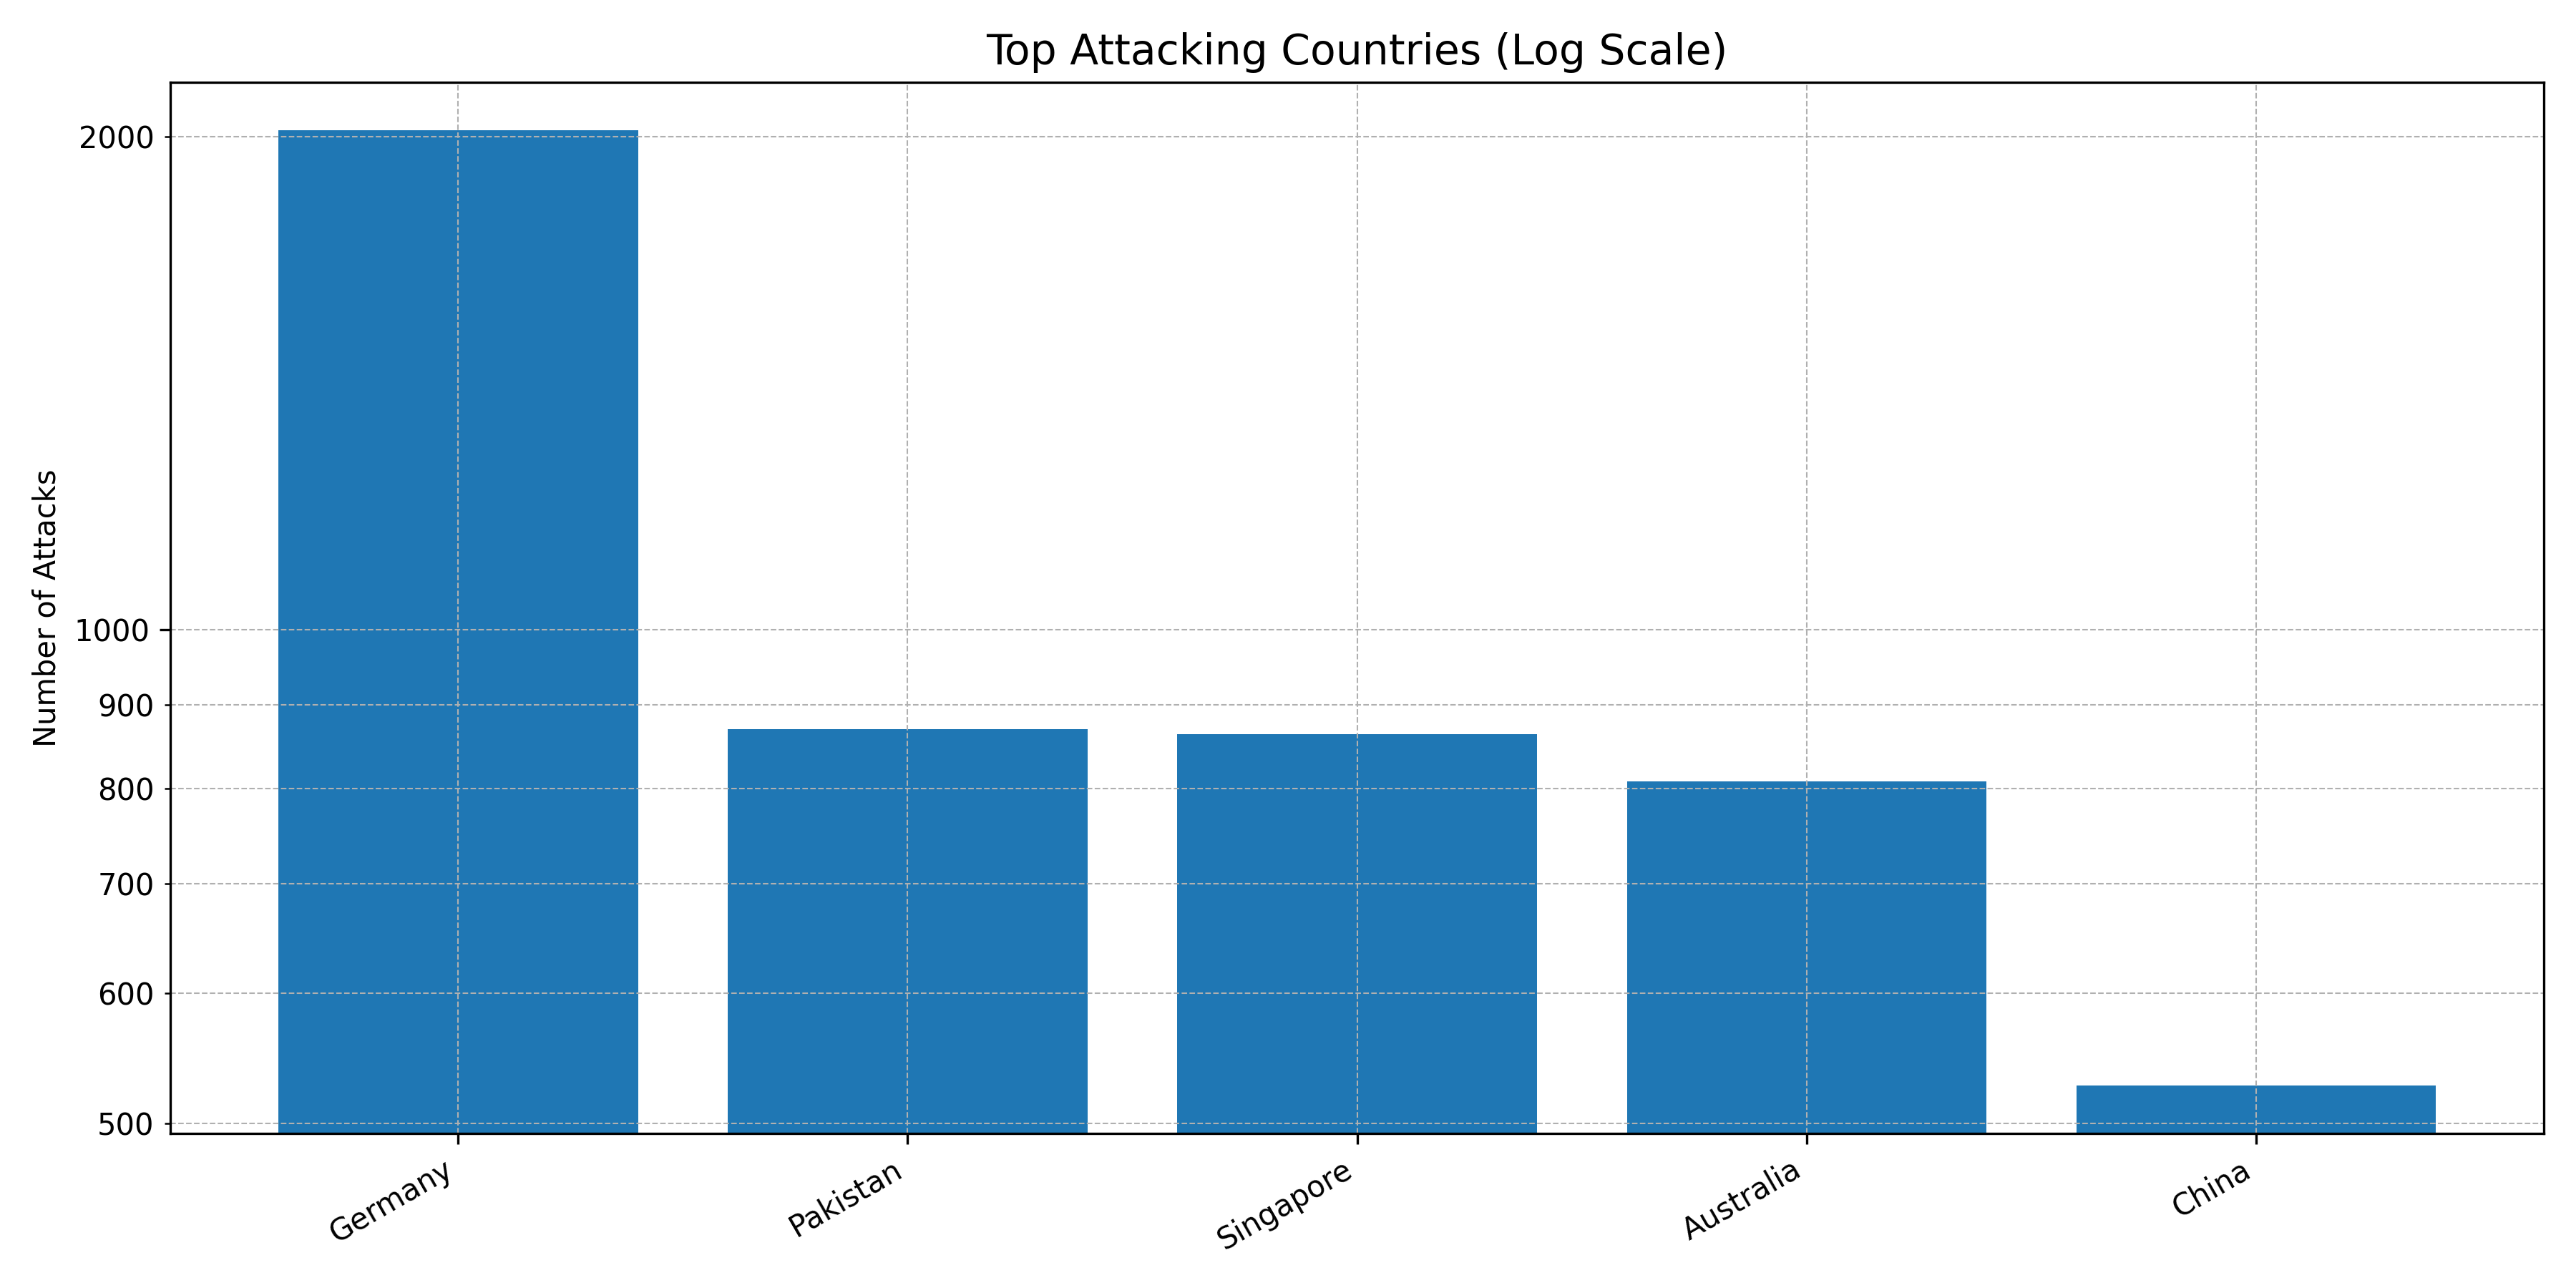

The data file committed next to this chart (first rows):
Country, Count
Germany, 2019
Pakistan, 870
Singapore, 864
Australia, 808
China, 527
United States, 511
Romania, 369
The Netherlands, 28
Sri Lanka, 16
Hong Kong, 5
